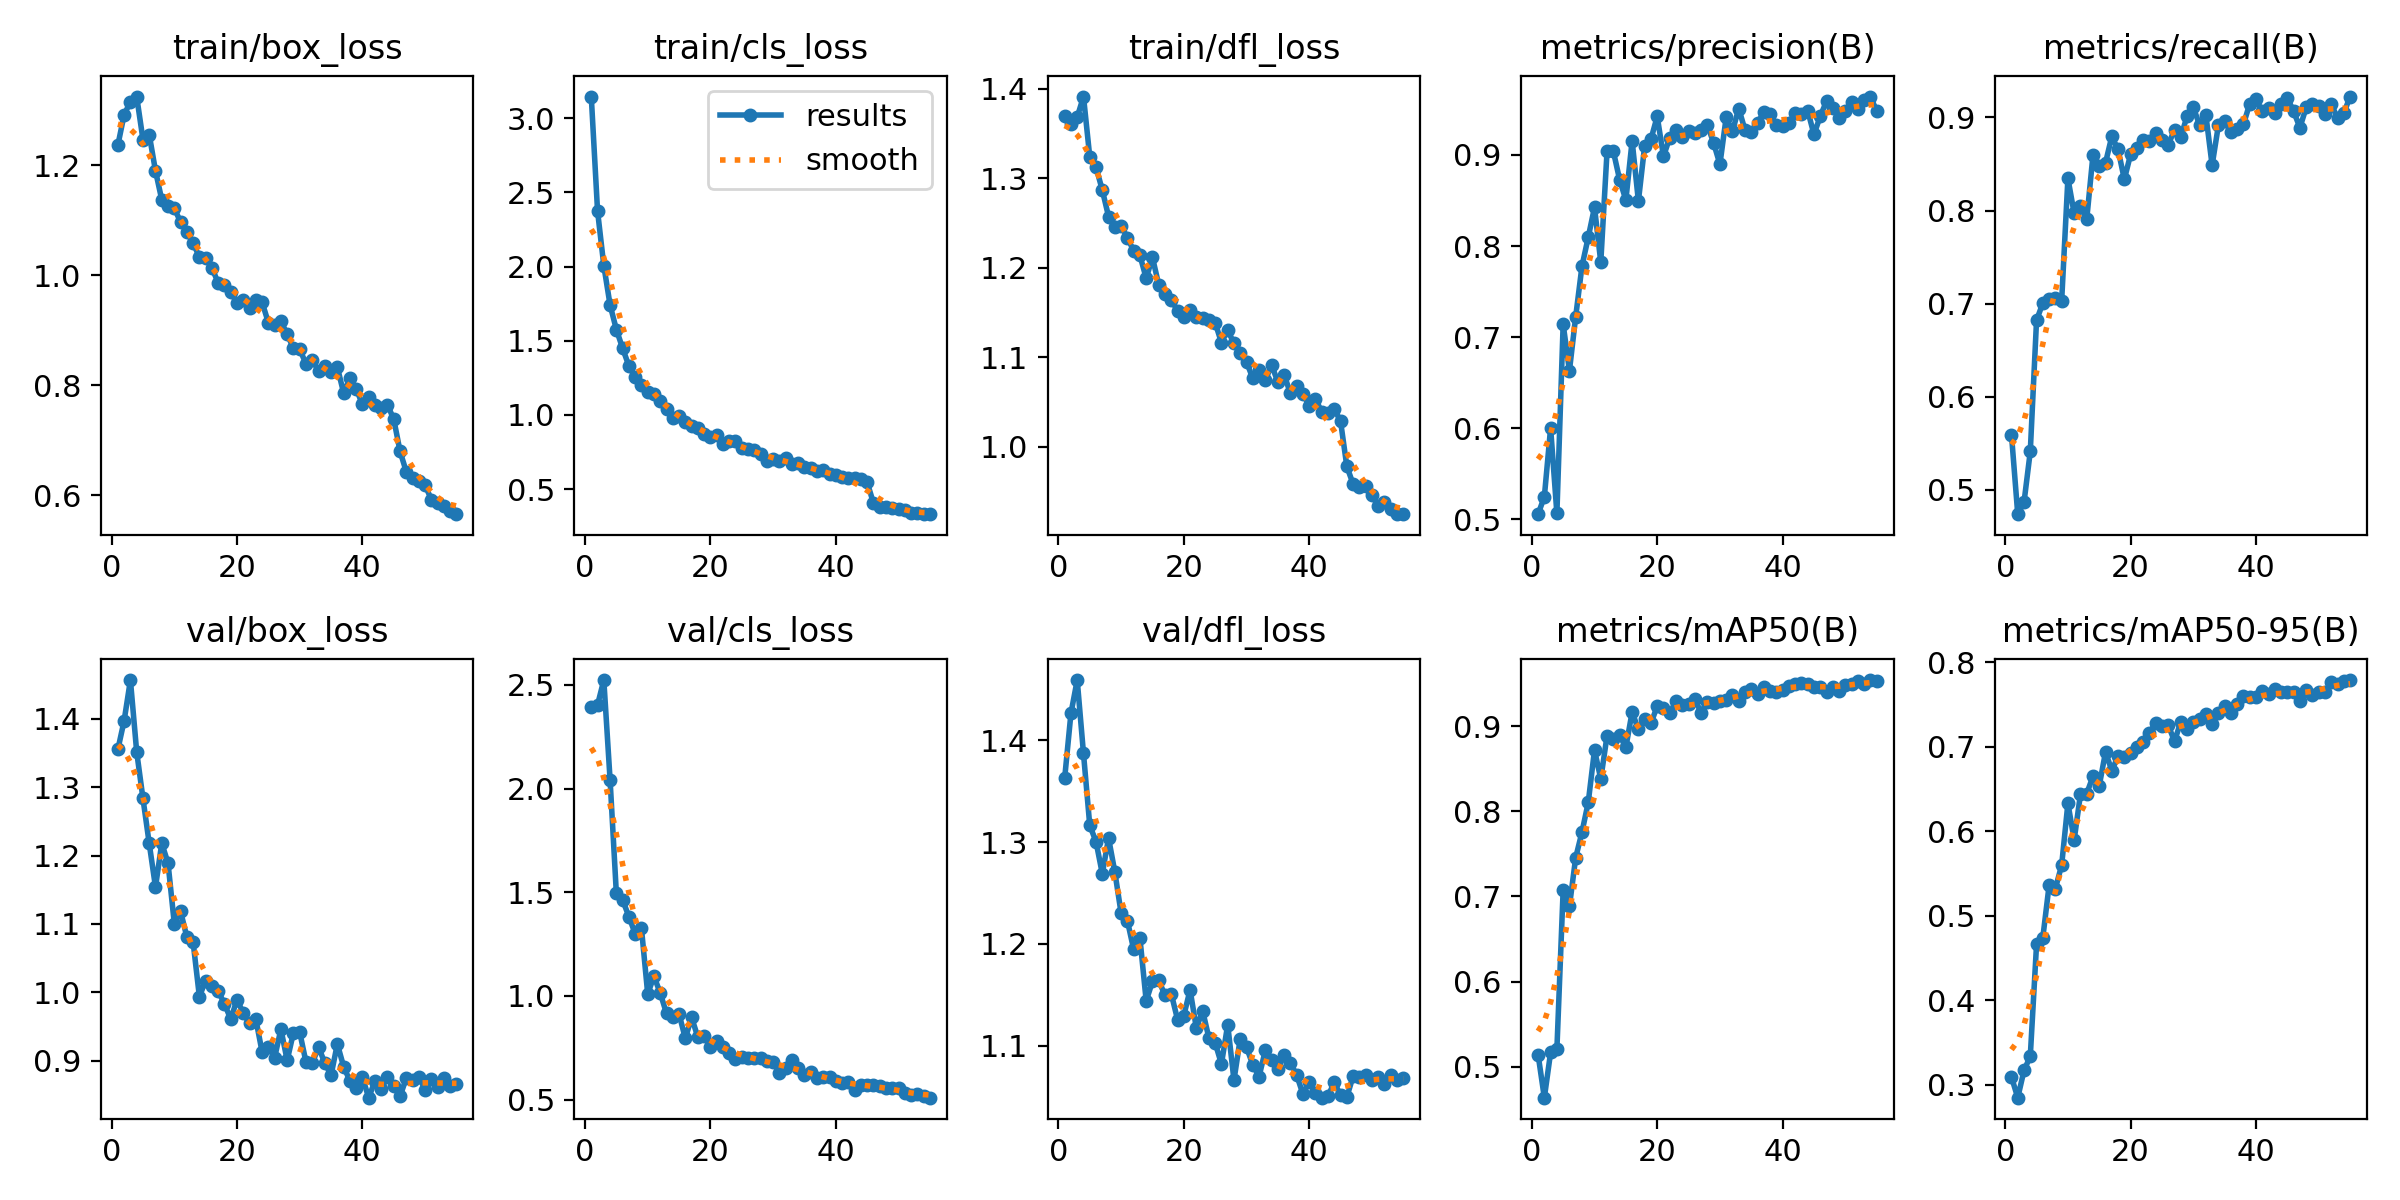

Source data for this figure (header and first rows):
epoch, time, train/box_loss, train/cls_loss, train/dfl_loss, metrics/precision(B), metrics/recall(B), metrics/mAP50(B), metrics/mAP50-95(B), val/box_loss, val/cls_loss, val/dfl_loss, lr/pg0, lr/pg1, lr/pg2
1, 15.63, 1.237, 3.146, 1.37, 0.5058, 0.5593, 0.5145, 0.3093, 1.355, 2.396, 1.363, 0.0004729, 0.0004729, 0.0004729
2, 29, 1.292, 2.376, 1.361, 0.5249, 0.474, 0.4638, 0.2848, 1.397, 2.403, 1.426, 0.0009321, 0.0009321, 0.0009321
3, 42.11, 1.316, 2.006, 1.368, 0.6004, 0.4868, 0.517, 0.317, 1.457, 2.523, 1.459, 0.001374, 0.001374, 0.001374
4, 54.92, 1.325, 1.741, 1.391, 0.5067, 0.5413, 0.5205, 0.3339, 1.352, 2.042, 1.387, 0.001352, 0.001352, 0.001352
5, 67.94, 1.247, 1.576, 1.324, 0.7143, 0.6823, 0.7075, 0.4662, 1.283, 1.494, 1.317, 0.001326, 0.001326, 0.001326
6, 80.51, 1.256, 1.449, 1.312, 0.6631, 0.7006, 0.6883, 0.4743, 1.218, 1.463, 1.3, 0.0013, 0.0013, 0.0013
7, 93.13, 1.19, 1.33, 1.287, 0.7225, 0.7046, 0.7456, 0.5361, 1.154, 1.383, 1.269, 0.001275, 0.001275, 0.001275
8, 105.9, 1.137, 1.253, 1.257, 0.7778, 0.7063, 0.7755, 0.5323, 1.218, 1.3, 1.304, 0.001249, 0.001249, 0.001249
9, 118.8, 1.127, 1.204, 1.245, 0.8096, 0.7026, 0.8104, 0.5599, 1.189, 1.327, 1.271, 0.001223, 0.001223, 0.001223
10, 131.4, 1.122, 1.152, 1.247, 0.8424, 0.8347, 0.8718, 0.6333, 1.1, 1.01, 1.23, 0.001197, 0.001197, 0.001197
11, 143.9, 1.097, 1.138, 1.234, 0.7823, 0.7969, 0.838, 0.59, 1.118, 1.095, 1.223, 0.001172, 0.001172, 0.001172
12, 156.4, 1.079, 1.091, 1.219, 0.9038, 0.8045, 0.8886, 0.6439, 1.081, 1.014, 1.195, 0.001146, 0.001146, 0.001146
13, 168.8, 1.058, 1.041, 1.214, 0.9041, 0.7906, 0.8852, 0.6448, 1.073, 0.9159, 1.206, 0.00112, 0.00112, 0.00112
14, 181.1, 1.034, 0.9811, 1.188, 0.8729, 0.8597, 0.8894, 0.6652, 0.9936, 0.8976, 1.144, 0.001095, 0.001095, 0.001095
15, 192.7, 1.032, 0.9934, 1.211, 0.8504, 0.8477, 0.8751, 0.654, 1.017, 0.9126, 1.163, 0.001069, 0.001069, 0.001069
16, 205, 1.014, 0.9516, 1.181, 0.9154, 0.8514, 0.9164, 0.694, 1.01, 0.7958, 1.164, 0.001043, 0.001043, 0.001043
17, 217.6, 0.9864, 0.9251, 1.17, 0.8493, 0.8796, 0.896, 0.6721, 1.002, 0.8964, 1.149, 0.001017, 0.001017, 0.001017
18, 228.4, 0.9817, 0.9087, 1.164, 0.9098, 0.8656, 0.9087, 0.6889, 0.9831, 0.8013, 1.151, 0.0009917, 0.0009917, 0.0009917
19, 239.5, 0.969, 0.8716, 1.152, 0.9171, 0.8336, 0.9032, 0.6876, 0.9607, 0.8083, 1.126, 0.000966, 0.000966, 0.000966
20, 250.4, 0.9504, 0.8485, 1.145, 0.9422, 0.8604, 0.9234, 0.6932, 0.9892, 0.7548, 1.13, 0.0009403, 0.0009403, 0.0009403
21, 262.2, 0.9554, 0.8619, 1.153, 0.8984, 0.8671, 0.9213, 0.7, 0.9695, 0.7825, 1.155, 0.0009146, 0.0009146, 0.0009146
22, 274.5, 0.9416, 0.8021, 1.145, 0.9188, 0.8762, 0.9148, 0.7058, 0.9549, 0.7517, 1.117, 0.0008888, 0.0008888, 0.0008888
23, 287.1, 0.9548, 0.824, 1.144, 0.9275, 0.8742, 0.9299, 0.7171, 0.9608, 0.7272, 1.134, 0.0008631, 0.0008631, 0.0008631
24, 299.4, 0.9513, 0.8217, 1.142, 0.9199, 0.8836, 0.9252, 0.7283, 0.9128, 0.694, 1.108, 0.0008374, 0.0008374, 0.0008374
25, 312.1, 0.914, 0.7753, 1.139, 0.9264, 0.8758, 0.9261, 0.725, 0.9202, 0.7069, 1.103, 0.0008117, 0.0008117, 0.0008117
26, 324.8, 0.9093, 0.7675, 1.116, 0.9244, 0.8708, 0.9318, 0.7258, 0.9044, 0.703, 1.082, 0.0007859, 0.0007859, 0.0007859
27, 336.9, 0.9169, 0.7656, 1.13, 0.9268, 0.8867, 0.9156, 0.7067, 0.9462, 0.7032, 1.121, 0.0007602, 0.0007602, 0.0007602
28, 349.5, 0.8929, 0.7393, 1.115, 0.9331, 0.8789, 0.9284, 0.7296, 0.9005, 0.7026, 1.066, 0.0007345, 0.0007345, 0.0007345
29, 362.1, 0.8674, 0.6918, 1.104, 0.9129, 0.9013, 0.9265, 0.7208, 0.941, 0.6878, 1.107, 0.0007088, 0.0007088, 0.0007088
30, 374.8, 0.8655, 0.7013, 1.095, 0.8896, 0.9107, 0.9292, 0.7293, 0.9417, 0.6826, 1.099, 0.0006831, 0.0006831, 0.0006831
31, 387.7, 0.8394, 0.6879, 1.076, 0.9413, 0.8919, 0.9308, 0.7326, 0.898, 0.6293, 1.081, 0.0006573, 0.0006573, 0.0006573
32, 400.1, 0.8461, 0.7079, 1.085, 0.9258, 0.9028, 0.9369, 0.7388, 0.896, 0.6548, 1.07, 0.0006316, 0.0006316, 0.0006316
33, 413.2, 0.8268, 0.6709, 1.074, 0.9508, 0.8486, 0.9298, 0.7274, 0.9201, 0.6917, 1.095, 0.0006059, 0.0006059, 0.0006059
34, 426.5, 0.8357, 0.6742, 1.091, 0.9273, 0.8916, 0.9397, 0.74, 0.8965, 0.6521, 1.086, 0.0005802, 0.0005802, 0.0005802
35, 437.8, 0.8235, 0.6462, 1.072, 0.9254, 0.8961, 0.9437, 0.748, 0.8788, 0.6202, 1.077, 0.0005545, 0.0005545, 0.0005545
36, 448.8, 0.8332, 0.6416, 1.08, 0.935, 0.884, 0.9371, 0.74, 0.9244, 0.6332, 1.091, 0.0005287, 0.0005287, 0.0005287
37, 460.9, 0.7864, 0.6185, 1.06, 0.9467, 0.8876, 0.9455, 0.7503, 0.8915, 0.6029, 1.083, 0.000503, 0.000503, 0.000503
38, 473.6, 0.813, 0.6293, 1.068, 0.945, 0.8926, 0.9409, 0.7598, 0.8706, 0.6101, 1.071, 0.0004773, 0.0004773, 0.0004773
39, 486.3, 0.7937, 0.6031, 1.059, 0.9328, 0.9149, 0.9394, 0.7587, 0.8602, 0.609, 1.053, 0.0004516, 0.0004516, 0.0004516
40, 499, 0.7658, 0.5929, 1.046, 0.9317, 0.9193, 0.9419, 0.7586, 0.8758, 0.5912, 1.065, 0.0004258, 0.0004258, 0.0004258
41, 511.6, 0.7797, 0.5808, 1.053, 0.9344, 0.9066, 0.9472, 0.766, 0.8459, 0.5819, 1.054, 0.0004001, 0.0004001, 0.0004001
42, 524.3, 0.7649, 0.5741, 1.039, 0.9463, 0.9105, 0.9489, 0.7624, 0.8702, 0.5853, 1.049, 0.0003744, 0.0003744, 0.0003744
43, 537.1, 0.7592, 0.5767, 1.037, 0.9445, 0.905, 0.9508, 0.7686, 0.8584, 0.5464, 1.051, 0.0003487, 0.0003487, 0.0003487
44, 550.5, 0.7644, 0.569, 1.042, 0.9486, 0.9141, 0.9495, 0.7648, 0.8767, 0.5698, 1.064, 0.000323, 0.000323, 0.000323
45, 563.3, 0.7385, 0.5451, 1.028, 0.9224, 0.9208, 0.9459, 0.7651, 0.8634, 0.5706, 1.051, 0.0002972, 0.0002972, 0.0002972
46, 595.2, 0.6803, 0.4062, 0.9779, 0.9423, 0.9066, 0.9463, 0.7645, 0.8477, 0.5696, 1.05, 0.0002715, 0.0002715, 0.0002715
47, 607.4, 0.6428, 0.3815, 0.9582, 0.9588, 0.889, 0.9403, 0.7547, 0.8748, 0.5643, 1.07, 0.0002458, 0.0002458, 0.0002458
48, 619.8, 0.6312, 0.378, 0.9548, 0.9514, 0.9108, 0.9459, 0.7668, 0.8721, 0.5578, 1.069, 0.0002201, 0.0002201, 0.0002201
49, 632.2, 0.6268, 0.3698, 0.9559, 0.9405, 0.9141, 0.9411, 0.7615, 0.8761, 0.5566, 1.071, 0.0001943, 0.0001943, 0.0001943
50, 645, 0.6181, 0.3639, 0.9454, 0.9482, 0.9124, 0.948, 0.7656, 0.8577, 0.5575, 1.067, 0.0001686, 0.0001686, 0.0001686
51, 655.7, 0.5924, 0.357, 0.9338, 0.9577, 0.9038, 0.9498, 0.7646, 0.873, 0.5299, 1.07, 0.0001429, 0.0001429, 0.0001429
52, 666.2, 0.5855, 0.3363, 0.9376, 0.9504, 0.9141, 0.9523, 0.7765, 0.8623, 0.5203, 1.062, 0.0001172, 0.0001172, 0.0001172
53, 676.8, 0.5813, 0.3373, 0.9298, 0.9606, 0.8997, 0.9488, 0.7742, 0.8751, 0.5256, 1.071, 9.1456e-05, 9.1456e-05, 9.1456e-05
54, 687.4, 0.5707, 0.3314, 0.925, 0.964, 0.9045, 0.954, 0.778, 0.8629, 0.5187, 1.066, 6.5734e-05, 6.5734e-05, 6.5734e-05
55, 698, 0.5658, 0.3306, 0.9245, 0.9482, 0.9224, 0.953, 0.7792, 0.8655, 0.5096, 1.068, 4.0012e-05, 4.0012e-05, 4.0012e-05
